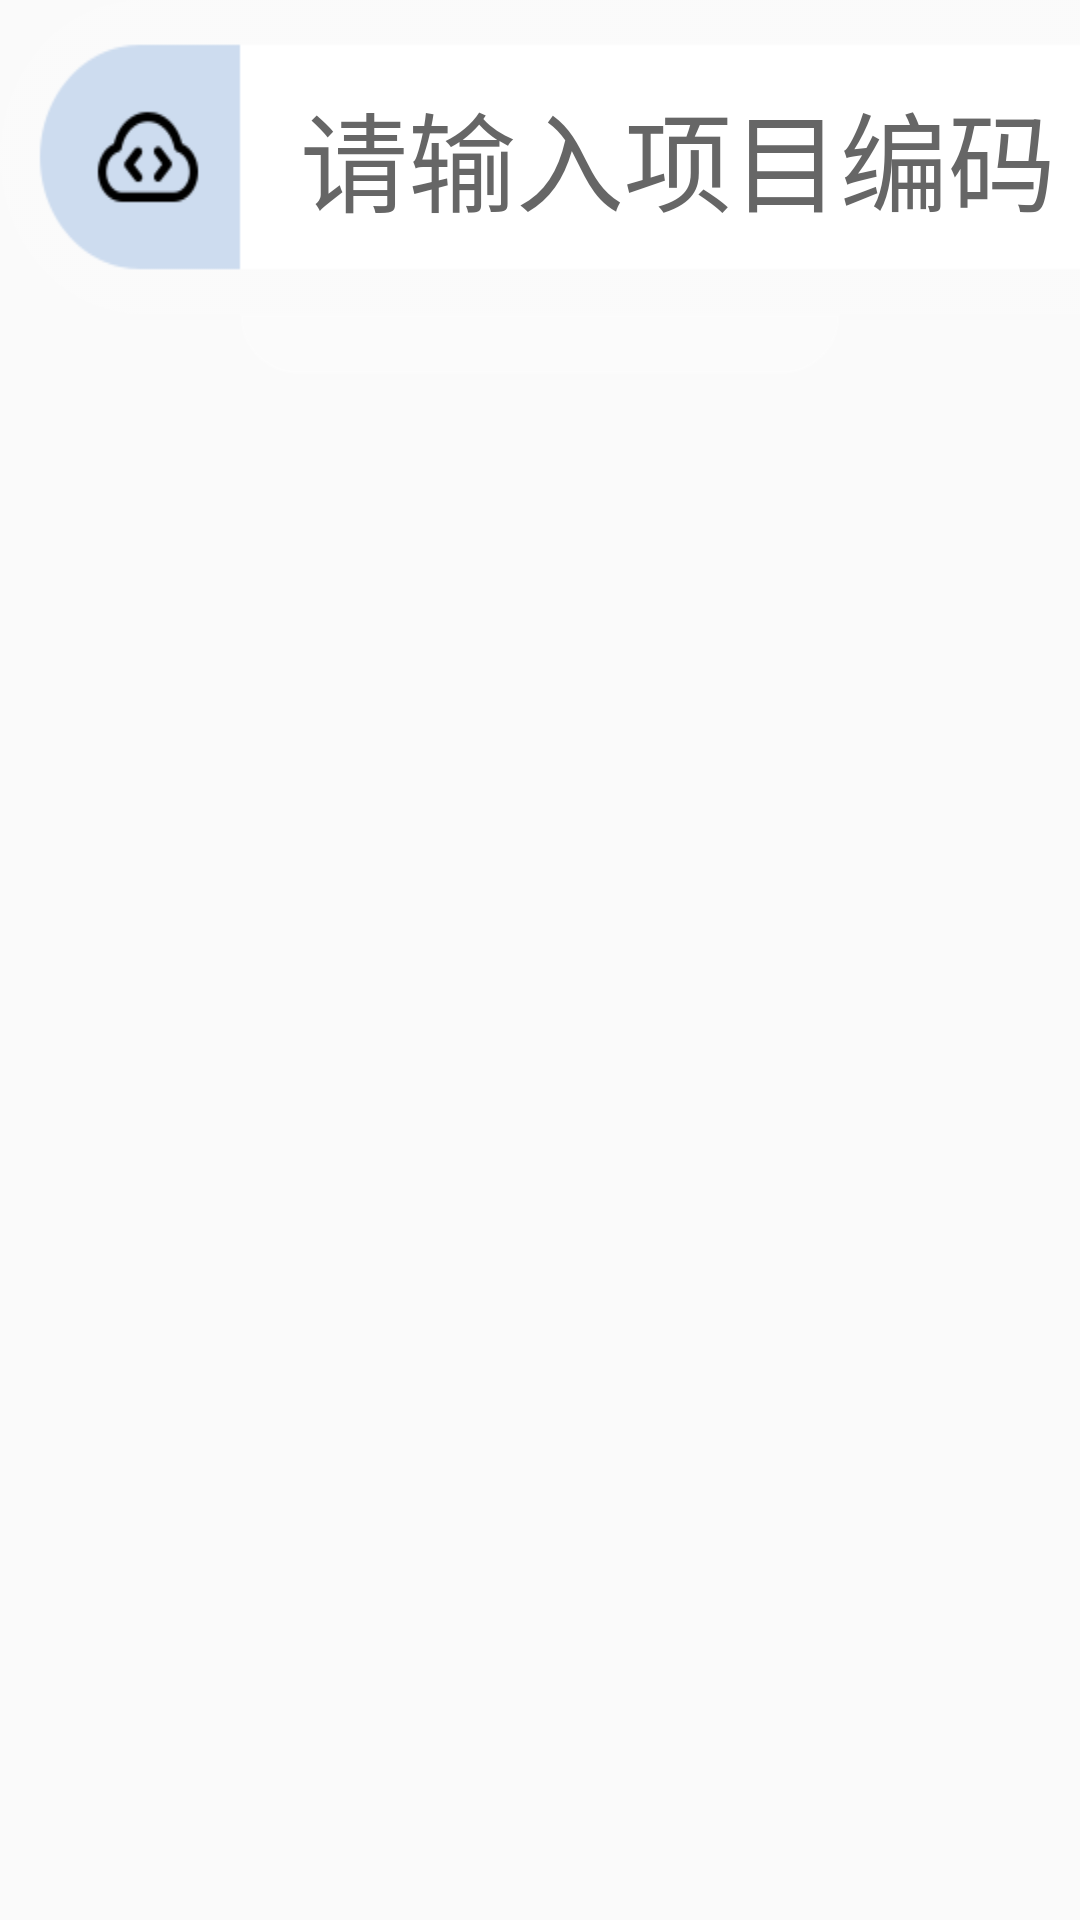

Here is an Android app screen rendered from its layout file. Give the layout XML and the strings, colors and styles it references.
<!-- AndroidManifest.xml: application theme FullscreenTheme -->
<!-- res/layout/custom_edit_text.xml -->
<?xml version="1.0" encoding="utf-8"?>
<LinearLayout xmlns:android="http://schemas.android.com/apk/res/android"
    xmlns:toos="http://schemas.android.com/apk/res-auto"
    android:layout_width="wrap_content"
    android:layout_height="wrap_content"
    android:orientation="vertical"
    toos:background="@color/colorAccent">

    <RelativeLayout
        android:id="@+id/edit_layout"
        android:layout_width="640dp"
        android:layout_height="wrap_content"
        android:background="@mipmap/input_01"
        android:paddingEnd="140dp"
        android:paddingLeft="80dp"
        android:paddingRight="140dp"
        android:paddingStart="80dp">

        <EditText
            android:id="@+id/edit_code"
            android:layout_width="match_parent"
            android:layout_height="wrap_content"
            android:layout_centerVertical="true"
            android:background="@null"
            android:focusable="true"
            android:focusableInTouchMode="true"
            android:hint="@string/please_enter_project_code"
            android:imeOptions="flagNoExtractUi"
            android:inputType="number"
            android:paddingBottom="26dp"
            android:paddingLeft="20dp"
            android:paddingRight="20dp"
            android:paddingTop="26dp"
            android:textColor="@color/edit_text_color"
            android:textColorHint="@color/edit_hint_text_color"
            android:textSize="36sp" />

    </RelativeLayout>

    <LinearLayout
        android:id="@+id/add_layout"
        android:layout_width="match_parent"
        android:layout_height="246dp"
        android:layout_marginLeft="80dp"
        android:layout_marginRight="80dp"
        android:orientation="vertical">

        <ListView
            android:id="@+id/lv_select_device"
            android:layout_width="match_parent"
            android:layout_height="wrap_content"
            android:background="@drawable/bg_select_device"
            android:paddingBottom="20dp"
            />

    </LinearLayout>
</LinearLayout>
<!-- resources referenced by this layout -->
<resources>
  <color name="colorAccent">#FF4081</color>
  <color name="edit_hint_text_color">#666666</color>
  <color name="edit_text_color">#111111</color>
  <!-- drawable bg_select_device (drawable) -->
  <?xml version="1.0" encoding="utf-8"?>
  <shape xmlns:android="http://schemas.android.com/apk/res/android"
      android:shape="rectangle">
  
      
      <corners
          android:bottomLeftRadius="40dp"
          android:bottomRightRadius="40dp" />
  
      
      <solid android:color="@color/color_alpha_15_withs" />
  
      
      <stroke
          android:width="1dp"
          android:color="@color/color_alpha_15_withs" />
  
  </shape>
  <!-- mipmap input_01: png bitmap (mipmap-xhdpi, 5325 bytes) -->
  <string name="please_enter_project_code">请输入项目编码</string>
  <style name="FullscreenTheme" parent="AppTheme">
           
          <item name="android:windowNoTitle">true</item>
           
          <item name="android:windowFullscreen">true</item>
          
          
      </style>
  <color name="color_alpha_15_withs">#26ffffff</color>
  <style name="AppTheme" parent="Theme.AppCompat.Light.NoActionBar">
          
          <item name="colorPrimary">@color/colorPrimary</item>
          <item name="colorPrimaryDark">@color/colorPrimaryDark</item>
          <item name="colorAccent">@color/colorAccent</item>
      </style>
  <color name="colorPrimary">#3F51B5</color>
  <color name="colorPrimaryDark">#303F9F</color>
</resources>
